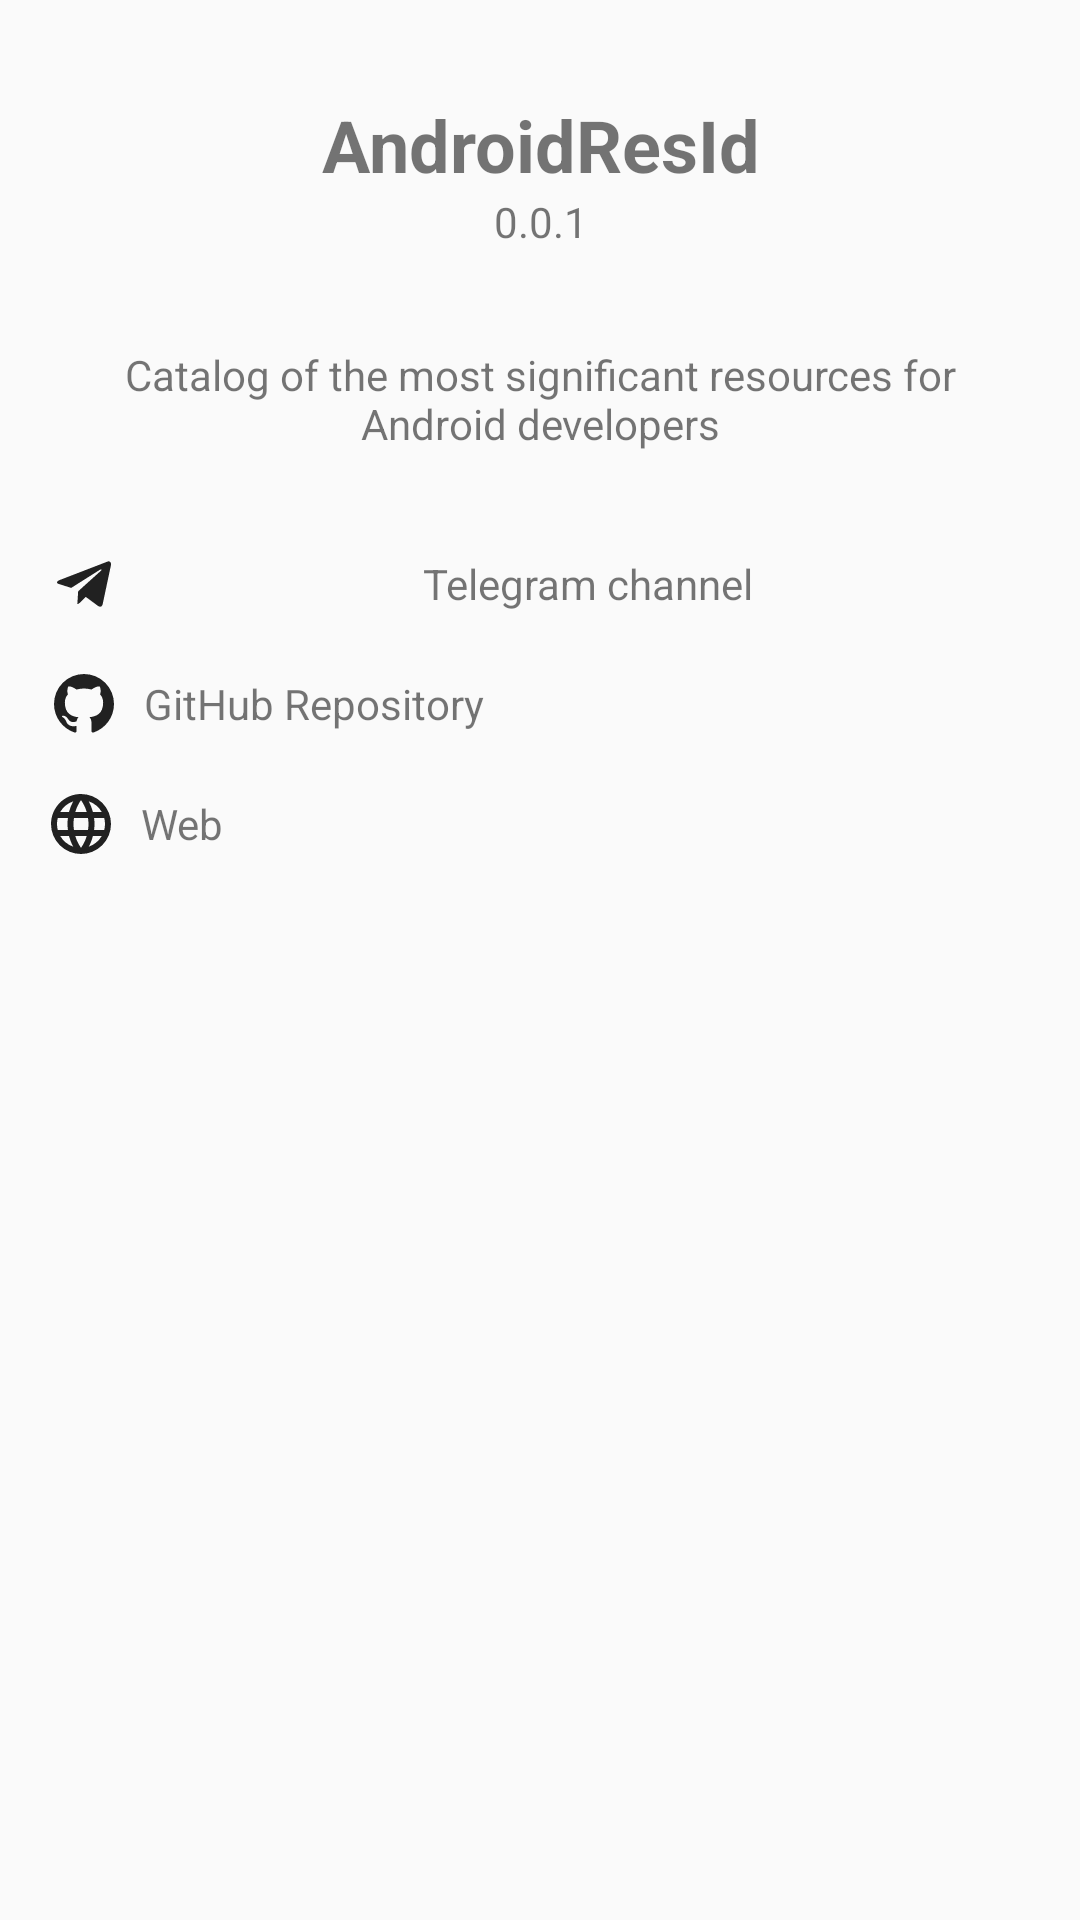

Here is an Android app screen rendered from its layout file. Give the layout XML and the strings, colors and styles it references.
<!-- AndroidManifest.xml: application theme Theme.AppCompat.Light.NoActionBar -->
<!-- res/layout/about.xml -->
<?xml version="1.0" encoding="utf-8"?>
<android.support.constraint.ConstraintLayout xmlns:android="http://schemas.android.com/apk/res/android"
    xmlns:app="http://schemas.android.com/apk/res-auto"
    xmlns:tools="http://schemas.android.com/tools"
    android:layout_width="match_parent"
    android:layout_height="match_parent">

    <TextView
        android:id="@+id/telegram_link"
        android:layout_width="0dp"
        android:layout_height="wrap_content"
        android:layout_marginEnd="16dp"
        android:layout_marginLeft="16dp"
        android:layout_marginRight="16dp"
        android:layout_marginStart="16dp"
        android:layout_marginTop="32dp"
        android:drawableLeft="@drawable/ic_telegram"
        android:drawablePadding="8dp"
        android:gravity="center|start"
        android:minHeight="10dp"
        android:text="@string/telegram_channel"
        android:textAlignment="center"
        app:layout_constraintLeft_toLeftOf="parent"
        app:layout_constraintRight_toRightOf="parent"
        app:layout_constraintTop_toBottomOf="@+id/about_description"
        tools:layout_constraintLeft_creator="1"
        tools:layout_constraintRight_creator="1"
        tools:layout_constraintTop_creator="1"
        app:layout_constraintHorizontal_bias="0.0" />

    <TextView
        android:id="@+id/github_link"
        android:layout_width="0dp"
        android:layout_height="wrap_content"
        android:layout_marginEnd="16dp"
        android:layout_marginLeft="16dp"
        android:layout_marginRight="16dp"
        android:layout_marginStart="16dp"
        android:layout_marginTop="16dp"
        android:drawableLeft="@drawable/ic_github"
        android:drawablePadding="8dp"
        android:gravity="center|left"
        android:minHeight="10dp"
        android:text="@string/github_repository"
        app:layout_constraintLeft_toLeftOf="parent"
        app:layout_constraintRight_toRightOf="parent"
        app:layout_constraintTop_toBottomOf="@+id/telegram_link"
        tools:layout_constraintLeft_creator="1"
        tools:layout_constraintRight_creator="1"
        tools:layout_constraintTop_creator="1"
        app:layout_constraintHorizontal_bias="0.0" />

    <TextView
        android:id="@+id/web_link"
        android:layout_width="0dp"
        android:layout_height="wrap_content"
        android:layout_marginEnd="15dp"
        android:layout_marginRight="15dp"
        android:layout_marginStart="15dp"
        android:layout_marginTop="16dp"
        android:drawableLeft="@drawable/ic_web"
        android:drawablePadding="8dp"
        android:gravity="center|start"
        android:minHeight="10dp"
        android:text="@string/web"
        app:layout_constraintRight_toRightOf="parent"
        app:layout_constraintTop_toBottomOf="@+id/github_link"
        tools:layout_constraintTop_creator="1"
        android:layout_marginLeft="15dp"
        app:layout_constraintLeft_toLeftOf="parent"
        tools:layout_constraintRight_creator="1"
        tools:layout_constraintLeft_creator="1" />

    <TextView
        android:id="@+id/about_description"
        android:gravity="center"
        android:layout_width="0dp"
        android:layout_height="wrap_content"
        android:layout_marginEnd="16dp"
        android:layout_marginLeft="16dp"
        android:layout_marginRight="16dp"
        android:layout_marginStart="16dp"
        android:layout_marginTop="32dp"
        android:text="Catalog of the most significant resources for Android developers"
        android:textAlignment="center"
        app:layout_constraintHorizontal_bias="0.0"
        app:layout_constraintLeft_toLeftOf="parent"
        app:layout_constraintRight_toRightOf="parent"
        app:layout_constraintTop_toBottomOf="@+id/app_version"
        tools:layout_constraintLeft_creator="1"
        tools:layout_constraintRight_creator="1" />

    <TextView
        android:id="@+id/app_name"
        android:layout_width="wrap_content"
        android:layout_height="wrap_content"
        android:layout_marginTop="32dp"
        android:text="@string/app_name"
        android:textSize="24sp"
        android:textStyle="bold"
        app:layout_constraintHorizontal_bias="0.501"
        app:layout_constraintLeft_toLeftOf="parent"
        app:layout_constraintRight_toRightOf="parent"
        app:layout_constraintTop_toTopOf="parent"
        tools:layout_constraintLeft_creator="1"
        tools:layout_constraintRight_creator="1" />

    <TextView
        android:id="@+id/app_version"
        android:layout_width="wrap_content"
        android:layout_height="wrap_content"
        android:text="0.0.1"
        app:layout_constraintLeft_toLeftOf="parent"
        app:layout_constraintRight_toRightOf="parent"
        app:layout_constraintTop_toBottomOf="@+id/app_name"
        tools:layout_constraintLeft_creator="1"
        tools:layout_constraintRight_creator="1"
        app:layout_constraintHorizontal_bias="0.501" />
</android.support.constraint.ConstraintLayout>
<!-- resources referenced by this layout -->
<resources>
  <!-- drawable ic_github (drawable) -->
  <vector xmlns:android="http://schemas.android.com/apk/res/android"
          android:width="24dp"
          android:height="24dp"
          android:viewportWidth="24.0"
          android:viewportHeight="24.0">
      <path
          android:fillColor="#212121"
          android:pathData="M12,2A10,10 0,0 0,2 12C2,16.42 4.87,20.17 8.84,21.5C9.34,21.58 9.5,21.27 9.5,21C9.5,20.77 9.5,20.14 9.5,19.31C6.73,19.91 6.14,17.97 6.14,17.97C5.68,16.81 5.03,16.5 5.03,16.5C4.12,15.88 5.1,15.9 5.1,15.9C6.1,15.97 6.63,16.93 6.63,16.93C7.5,18.45 8.97,18 9.54,17.76C9.63,17.11 9.89,16.67 10.17,16.42C7.95,16.17 5.62,15.31 5.62,11.5C5.62,10.39 6,9.5 6.65,8.79C6.55,8.54 6.2,7.5 6.75,6.15C6.75,6.15 7.59,5.88 9.5,7.17C10.29,6.95 11.15,6.84 12,6.84C12.85,6.84 13.71,6.95 14.5,7.17C16.41,5.88 17.25,6.15 17.25,6.15C17.8,7.5 17.45,8.54 17.35,8.79C18,9.5 18.38,10.39 18.38,11.5C18.38,15.32 16.04,16.16 13.81,16.41C14.17,16.72 14.5,17.33 14.5,18.26C14.5,19.6 14.5,20.68 14.5,21C14.5,21.27 14.66,21.59 15.17,21.5C19.14,20.16 22,16.42 22,12A10,10 0,0 0,12 2Z"/>
  </vector>
  <!-- drawable ic_telegram (drawable) -->
  <vector xmlns:android="http://schemas.android.com/apk/res/android"
          android:width="24dp"
          android:height="24dp"
          android:viewportWidth="24.0"
          android:viewportHeight="24.0">
      <path
          android:fillColor="#212121"
          android:pathData="M9.78,18.65L10.06,14.42L17.74,7.5C18.08,7.19 17.67,7.04 17.22,7.31L7.74,13.3L3.64,12C2.76,11.75 2.75,11.14 3.84,10.7L19.81,4.54C20.54,4.21 21.24,4.72 20.96,5.84L18.24,18.65C18.05,19.56 17.5,19.78 16.74,19.36L12.6,16.3L10.61,18.23C10.38,18.46 10.19,18.65 9.78,18.65Z"/>
  </vector>
  <!-- drawable ic_web (drawable) -->
  <vector xmlns:android="http://schemas.android.com/apk/res/android"
          android:width="24dp"
          android:height="24dp"
          android:viewportWidth="24.0"
          android:viewportHeight="24.0">
      <path
          android:fillColor="#212121"
          android:pathData="M16.36,14C16.44,13.34 16.5,12.68 16.5,12C16.5,11.32 16.44,10.66 16.36,10H19.74C19.9,10.64 20,11.31 20,12C20,12.69 19.9,13.36 19.74,14M14.59,19.56C15.19,18.45 15.65,17.25 15.97,16H18.92C17.96,17.65 16.43,18.93 14.59,19.56M14.34,14H9.66C9.56,13.34 9.5,12.68 9.5,12C9.5,11.32 9.56,10.65 9.66,10H14.34C14.43,10.65 14.5,11.32 14.5,12C14.5,12.68 14.43,13.34 14.34,14M12,19.96C11.17,18.76 10.5,17.43 10.09,16H13.91C13.5,17.43 12.83,18.76 12,19.96M8,8H5.08C6.03,6.34 7.57,5.06 9.4,4.44C8.8,5.55 8.35,6.75 8,8M5.08,16H8C8.35,17.25 8.8,18.45 9.4,19.56C7.57,18.93 6.03,17.65 5.08,16M4.26,14C4.1,13.36 4,12.69 4,12C4,11.31 4.1,10.64 4.26,10H7.64C7.56,10.66 7.5,11.32 7.5,12C7.5,12.68 7.56,13.34 7.64,14M12,4.03C12.83,5.23 13.5,6.57 13.91,8H10.09C10.5,6.57 11.17,5.23 12,4.03M18.92,8H15.97C15.65,6.75 15.19,5.55 14.59,4.44C16.43,5.07 17.96,6.34 18.92,8M12,2C6.47,2 2,6.5 2,12A10,10 0,0 0,12 22A10,10 0,0 0,22 12A10,10 0,0 0,12 2Z"/>
  </vector>
  <string name="app_name">AndroidResId</string>
  <string name="github_repository">GitHub Repository</string>
  <string name="telegram_channel">Telegram channel</string>
  <string name="web">Web</string>
</resources>
